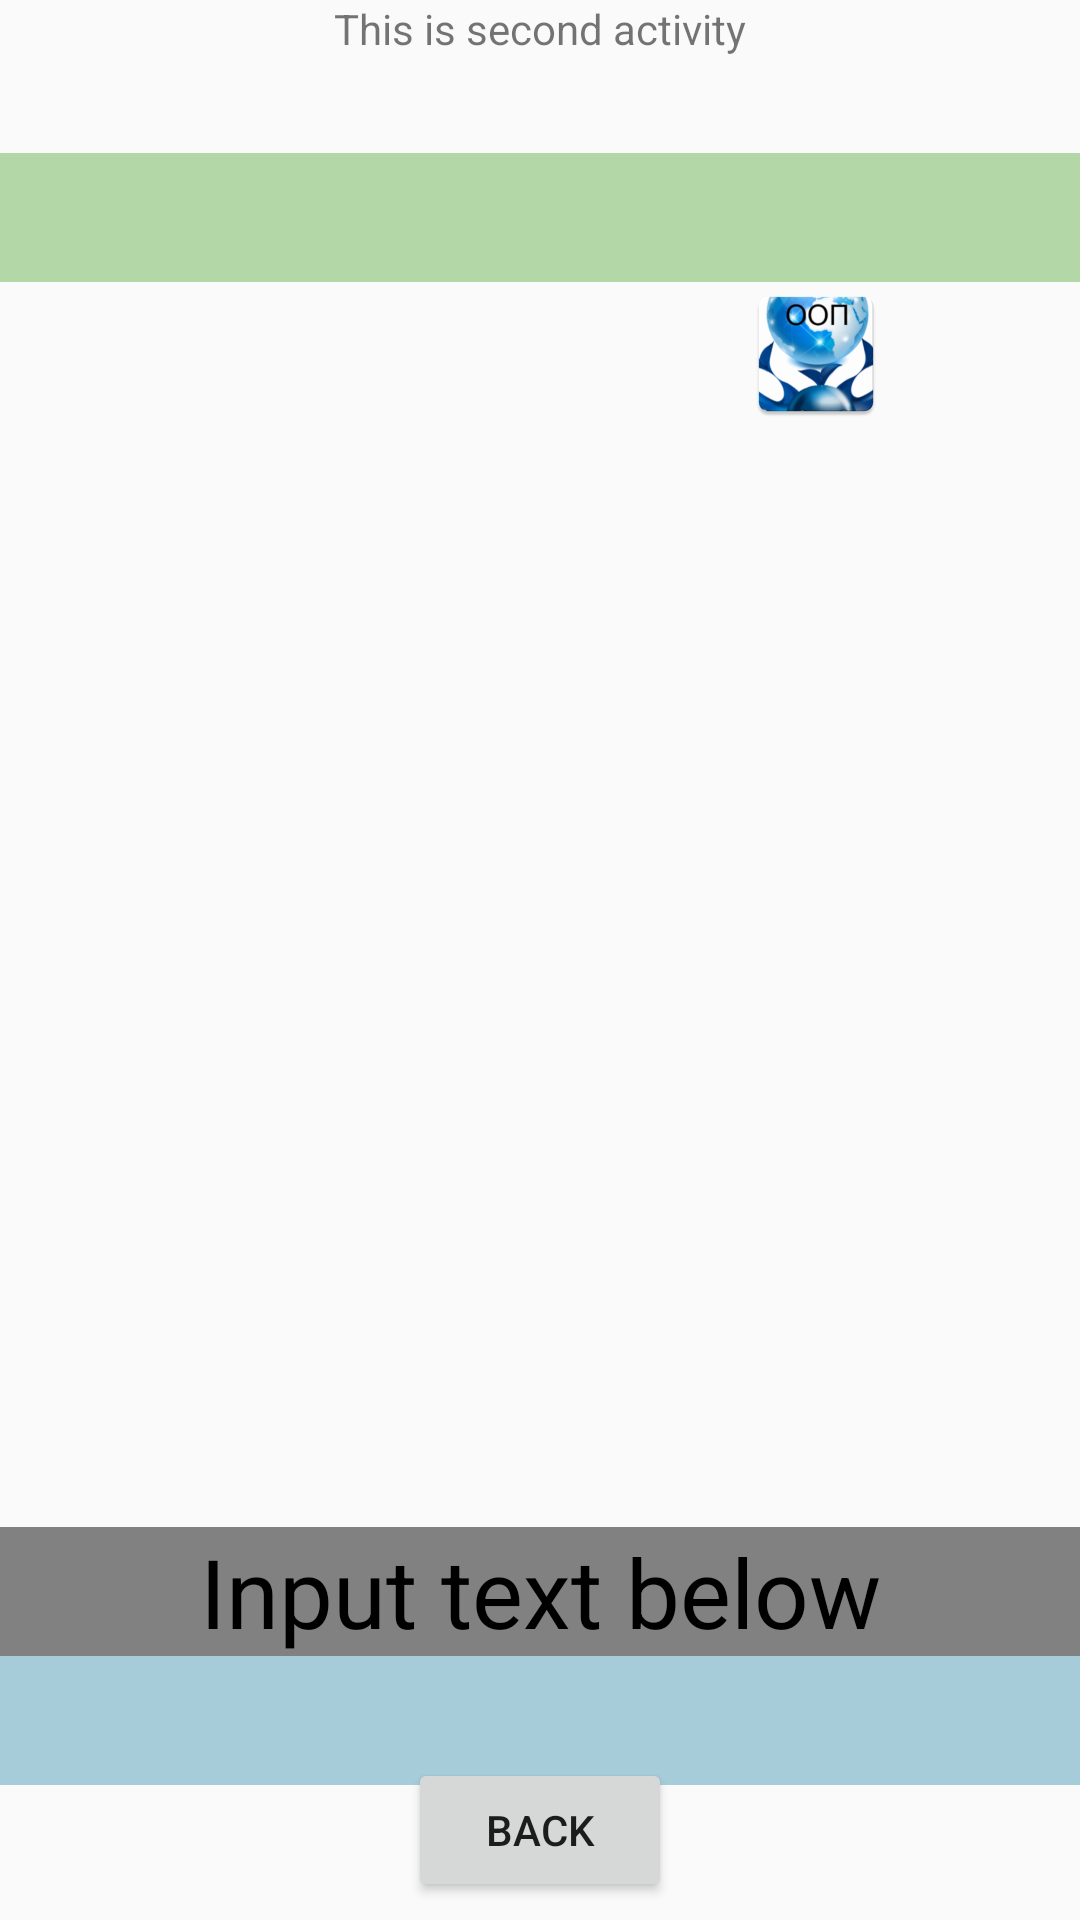

Reconstruct the res/layout file that produces this screen, plus the resources it refers to.
<!-- AndroidManifest.xml: application theme AppTheme.NoActionBar -->
<!-- res/layout/activity_secondary.xml -->
<?xml version="1.0" encoding="utf-8"?>
<androidx.constraintlayout.widget.ConstraintLayout xmlns:android="http://schemas.android.com/apk/res/android"
    xmlns:app="http://schemas.android.com/apk/res-auto"
    xmlns:tools="http://schemas.android.com/tools"
    android:layout_width="match_parent"
    android:layout_height="match_parent">

    <ImageView
        android:id="@+id/oopIcon"
        android:layout_width="wrap_content"
        android:layout_height="wrap_content"
        android:layout_marginEnd="64dp"
        app:layout_constraintEnd_toEndOf="parent"
        app:layout_constraintTop_toBottomOf="@+id/var1"
        app:srcCompat="@mipmap/ic_oop" />

    <TextView
        android:id="@+id/secondaryText"
        android:layout_width="wrap_content"
        android:layout_height="wrap_content"
        android:text="This is second activity"
        app:layout_constraintEnd_toEndOf="parent"
        app:layout_constraintStart_toStartOf="parent"
        app:layout_constraintTop_toTopOf="parent" />

    <TextView
        android:id="@+id/var1"
        android:layout_width="match_parent"
        android:layout_height="wrap_content"
        android:layout_marginTop="32dp"
        android:background="@color/greenBackground"
        android:textAlignment="center"
        android:textColor="@color/red"
        android:textSize="32dp"
        app:layout_constraintEnd_toEndOf="parent"
        app:layout_constraintStart_toStartOf="parent"
        app:layout_constraintTop_toBottomOf="@+id/secondaryText" />


    <TextView
        android:id="@+id/var3"
        android:layout_width="match_parent"
        android:layout_height="wrap_content"
        android:background="@color/greyBackground"
        android:gravity="center"
        android:text="Input text below"
        android:textColor="@color/black"
        android:textSize="32dp"
        app:layout_constraintBottom_toTopOf="@+id/valueToMain"
        app:layout_constraintEnd_toEndOf="parent"
        app:layout_constraintStart_toStartOf="parent" />

    <EditText
        android:id="@+id/valueToMain"
        android:layout_width="match_parent"
        android:layout_height="wrap_content"
        android:layout_marginBottom="64dp"
        android:background="@color/blueBackground"
        android:ems="10"
        android:inputType="textPersonName"
        android:textAlignment="center"
        android:textColor="@color/black"
        android:textSize="32dp"
        app:layout_constraintBaseline_toTopOf="@+id/returnButton"
        app:layout_constraintBottom_toTopOf="@+id/returnButton"
        app:layout_constraintEnd_toEndOf="parent"
        app:layout_constraintHorizontal_bias="0.47"
        app:layout_constraintStart_toStartOf="parent" />

    <Button
        android:id="@+id/returnButton"
        android:layout_width="wrap_content"
        android:layout_height="wrap_content"
        android:layout_marginBottom="6dp"
        android:onClick="returnToMainActivity"
        android:text="Back"
        app:layout_constraintBottom_toBottomOf="parent"
        app:layout_constraintEnd_toEndOf="parent"
        app:layout_constraintStart_toStartOf="parent" />


</androidx.constraintlayout.widget.ConstraintLayout>
<!-- resources referenced by this layout -->
<resources>
  <color name="black">#FF000000</color>
  <color name="blueBackground">#8358A0BC</color>
  <color name="greenBackground">#8373B85D</color>
  <color name="greyBackground">#818181</color>
  <color name="red">#FF0000</color>
  <!-- mipmap ic_oop: png bitmap (mipmap-hdpi, 9688 bytes) -->
  <style name="AppTheme.NoActionBar">
          <item name="windowActionBar">false</item>
          <item name="windowNoTitle">true</item>
      </style>
</resources>
